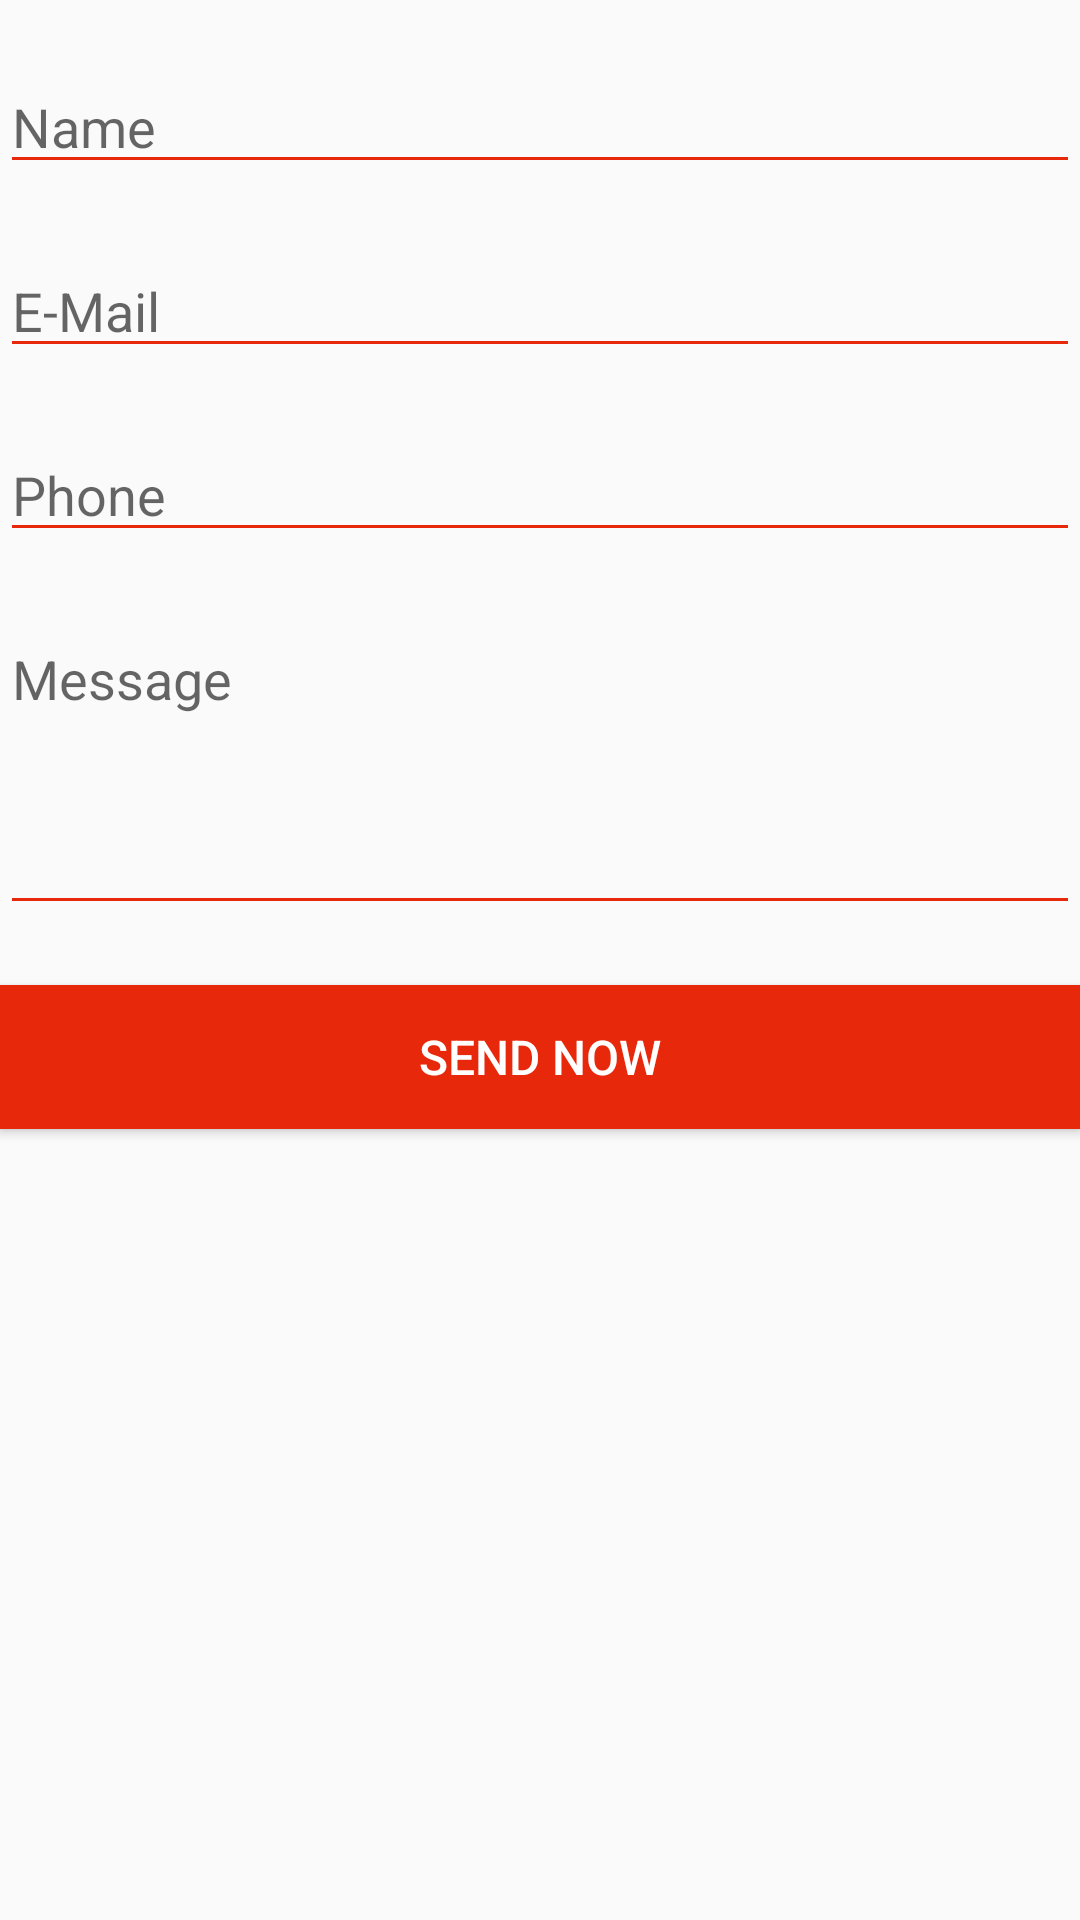

Layout XML and referenced resources for this Android screen:
<!-- AndroidManifest.xml: application theme AppTheme -->
<!-- res/layout/contact_form.xml -->
<?xml version="1.0" encoding="utf-8"?>
<LinearLayout xmlns:android="http://schemas.android.com/apk/res/android"
    android:orientation="vertical" android:layout_width="match_parent"
    android:layout_height="match_parent">

    <EditText
        android:id="@+id/name"
        android:layout_width="match_parent"
        android:layout_height="wrap_content"
        android:ems="10"
        android:layout_marginTop="20dp"
        android:inputType="textPersonName"
        android:hint="Name"
        android:backgroundTint="@color/colorAccent" />

    <EditText
        android:id="@+id/email"
        android:layout_width="match_parent"
        android:layout_height="wrap_content"
        android:ems="10"
        android:layout_marginTop="20dp"
        android:hint="E-Mail"
        android:backgroundTint="@color/colorAccent"
        android:inputType="textEmailAddress" />

    <EditText
        android:id="@+id/phone"
        android:layout_width="match_parent"
        android:layout_height="wrap_content"
        android:ems="10"
        android:layout_marginTop="20dp"
        android:hint="Phone"
        android:backgroundTint="@color/colorAccent"
        android:inputType="phone" />

    <EditText
        android:id="@+id/message"
        android:layout_width="match_parent"
        android:layout_height="wrap_content"
        android:ems="10"
        android:layout_marginTop="20dp"
        android:gravity="start|top"
        android:hint="Message"
        android:lines="4"
        android:backgroundTint="@color/colorAccent"
        android:inputType="textMultiLine" />

    <Button
        android:id="@+id/button_mail"
        android:layout_width="match_parent"
        android:layout_height="wrap_content"
        android:layout_marginTop="20dp"
        android:textSize="16dp"
        android:textColor="@color/white"
        android:background="@color/colorAccent"
        android:text="Send Now" />
</LinearLayout>
<!-- resources referenced by this layout -->
<resources>
  <color name="colorAccent">#e8280b</color>
  <color name="white">#FFFFFF</color>
  <style name="AppTheme" parent="Theme.AppCompat.Light.DarkActionBar">
          
          <item name="colorPrimary">@color/colorPrimary</item>
          <item name="colorPrimaryDark">@color/colorPrimaryDark</item>
          <item name="colorAccent">@color/colorAccent</item>
  
      </style>
  <color name="colorPrimary">#2363af</color>
  <color name="colorPrimaryDark">#153b6a</color>
</resources>
